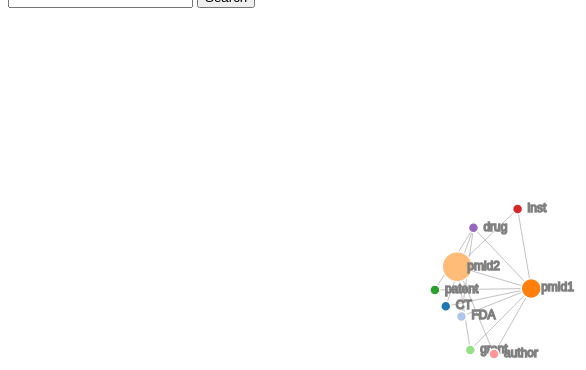
D3 v3 page, settled after 360 driven frames (6 s of simulated time); the page loaded 1 data file(s).



$(document).ready(function () {
    //Constants for the SVG
    var width = 900,
        height = 600;

    var color = d3.scale.category20();

    //Set up the force layout
    var force = d3.layout.force()
        .charge(-120)
        .linkDistance(80)
        .gravity(.05)
        .size([width, height]);

    //Append a SVG to the body of the html page. Assign this SVG as an object to svg
    var svg = d3.select("body").append("svg")
        .attr("width", width)
        .attr("height", height);

    var node_drag = d3.behavior.drag()
        .on("dragstart", dragstart)
        .on("drag", dragmove)
        .on("dragend", dragend);

    function dragstart(d, i) {
        force.stop() // stops the force auto positioning before you start dragging
    }

    function dragmove(d, i) {
        d.px += d3.event.dx;
        d.py += d3.event.dy;
        d.x += d3.event.dx;
        d.y += d3.event.dy;
    }

    function dragend(d, i) {
        d.fixed = true; // of course set the node to fixed so the force doesn't include the node in its auto positioning stuff
        force.resume();
    }

    function releasenode(d) {
        d.fixed = false; // of course set the node to fixed so the force doesn't include the node in its auto positioning stuff
        //force.resume();
    }

    d3.json("test10node.json", function(error, graph) {
        if (error) throw error;
        console.log(graph);

        var nodeMap = {};
        graph.nodes.forEach(function(x) { nodeMap[x.id] = x; });
        graph.links = graph.links.map(function(x) {
            return {
                source: nodeMap[x.source],
                target: nodeMap[x.target],
                value: x.value
            };
        });

        //Creates the graph data structure out of the json data
        force.nodes(graph.nodes)
            .links(graph.links)
            .start();

        //Create all the line svgs but without locations yet
        var link = svg.selectAll(".link")
            .data(graph.links)
            .enter().append("line")
            .attr("class", "link")
            .style("stroke-width", function (d) {
            return Math.sqrt(d.value);
        });

        //Do the same with the circles for the nodes - no
        var node = svg.selectAll(".node")
            .data(graph.nodes)
            .enter().append("g")
            .attr("class", "node")
            .on('dblclick', connectedNodes)
            .call(node_drag); //Added code

        node.append("circle")
            .attr("r", function(d) { return d.size; })
            .style("fill", function (d) { return color(d.group); });

        node.append("text")
             .attr("dx", 10)
             .attr("dy", ".25em")
             .text(function(d) { return d.id; })
             .style("stroke", "gray");


        //Now we are giving the SVGs co-ordinates - the force layout is generating the co-ordinates which this code is using to update the attributes of the SVG elements
        force.on("tick", function () {
            link.attr("x1", function (d) {
                return d.source.x;
            })
                .attr("y1", function (d) {
                return d.source.y;
            })
                .attr("x2", function (d) {
                return d.target.x;
            })
                .attr("y2", function (d) {
                return d.target.y;
            });

            node.attr("cx", function (d) {
                return d.x;
            })
                .attr("cy", function (d) {
                return d.y;
            });

            d3.selectAll("circle").attr("cx", function (d) {
                return d.x;
            })
                .attr("cy", function (d) {
                return d.y;
            });

            d3.selectAll("text").attr("x", function (d) {
                return d.x;
            })
                .attr("y", function (d) {
                return d.y;
            });
        });

        //Toggle stores whether the highlighting is on
        var toggle = 0;

        //Create an array logging what is connected to what
        var linkedByIndex = {};
        for (i = 0; i < graph.nodes.length; i++) {
            linkedByIndex[i + "," + i] = 1;
        };

        graph.links.forEach(function (d) {
            linkedByIndex[d.source.index + "," + d.target.index] = 1;
        });

        //This function looks up whether a pair are neighbours
        function neighboring(a, b) {
            return linkedByIndex[a.index + "," + b.index];
        };

        function connectedNodes() {
            if (toggle == 0) {
                //Reduce the opacity of all but the neighbouring nodes
                d = d3.select(this).node().__data__;
                node.style("opacity", function (o) {
                    return neighboring(d, o) | neighboring(o, d) ? 1 : 0.1;
                });
                link.style("opacity", function (o) {
                    return d.index==o.source.index | d.index==o.target.index ? 1 : 0.1;
                });
                //Reduce the op
                toggle = 1;
            }
            else {
                //Put them back to opacity=1
                node.style("opacity", 1);
                link.style("opacity", 1);
                toggle = 0;
            }
        };

        var optArray = [];
        for (var i = 0; i < graph.nodes.length - 1; i++) {
            optArray.push(graph.nodes[i].id);
        };

        optArray = optArray.sort();

        $("#search").autocomplete({
              source: optArray
        });

        function searchNode() {
            //find the node
            var selectedVal = document.getElementById('search').value;
            var node = svg.selectAll(".node");
            if (selectedVal == "none") {
                node.style("stroke", "white").style("stroke-width", "1");
            }
            else {
                var selected = node.filter(function (d, i) {
                    return d.id != selectedVal;
                });
                selected.style("opacity", "0");
                var link = svg.selectAll(".link")
                link.style("opacity", "0");
                d3.selectAll(".node, .link").transition()
                    .duration(5000)
                    .style("opacity", 1);
            }
        };

        window.searchNode = searchNode;
    });
});


### data: test10node.json
{
 "nodes": [
  {
   "id": "CT",
   "size": 5,
   "group": 1
  },
  {
   "id": "FDA",
   "size": 5,
   "group": 2
  },
  {
   "id": "pmid1",
   "size": 10,
   "group": 3
  },
  {
   "id": "pmid2",
   "size": 15,
   "group": 4
  },
  {
   "id": "patent",
   "size": 5,
   "group": 5
  },
  {
   "id": "grant",
   "size": 5,
   "group": 6
  },
  {
   "id": "inst",
   "size": 5,
   "group": 7
  },
  {
   "id": "author",
   "size": 5,
   "group": 8
  },
  "... 1 more items"
 ],
 "links": [
  {
   "source": "drug",
   "target": "CT",
   "value": 1
  },
  {
   "source": "drug",
   "target": "FDA",
   "value": 1
  },
  {
   "source": "drug",
   "target": "patent",
   "value": 1
  },
  {
   "source": "drug",
   "target": "pmid1",
   "value": 1
  },
  {
   "source": "CT",
   "target": "pmid1",
   "value": 1
  },
  {
   "source": "FDA",
   "target": "pmid1",
   "value": 1
  },
  {
   "source": "patent",
   "target": "pmid1",
   "value": 1
  },
  {
   "source": "pmid1",
   "target": "pmid2",
   "value": 1
  },
  "... 6 more items"
 ]
}